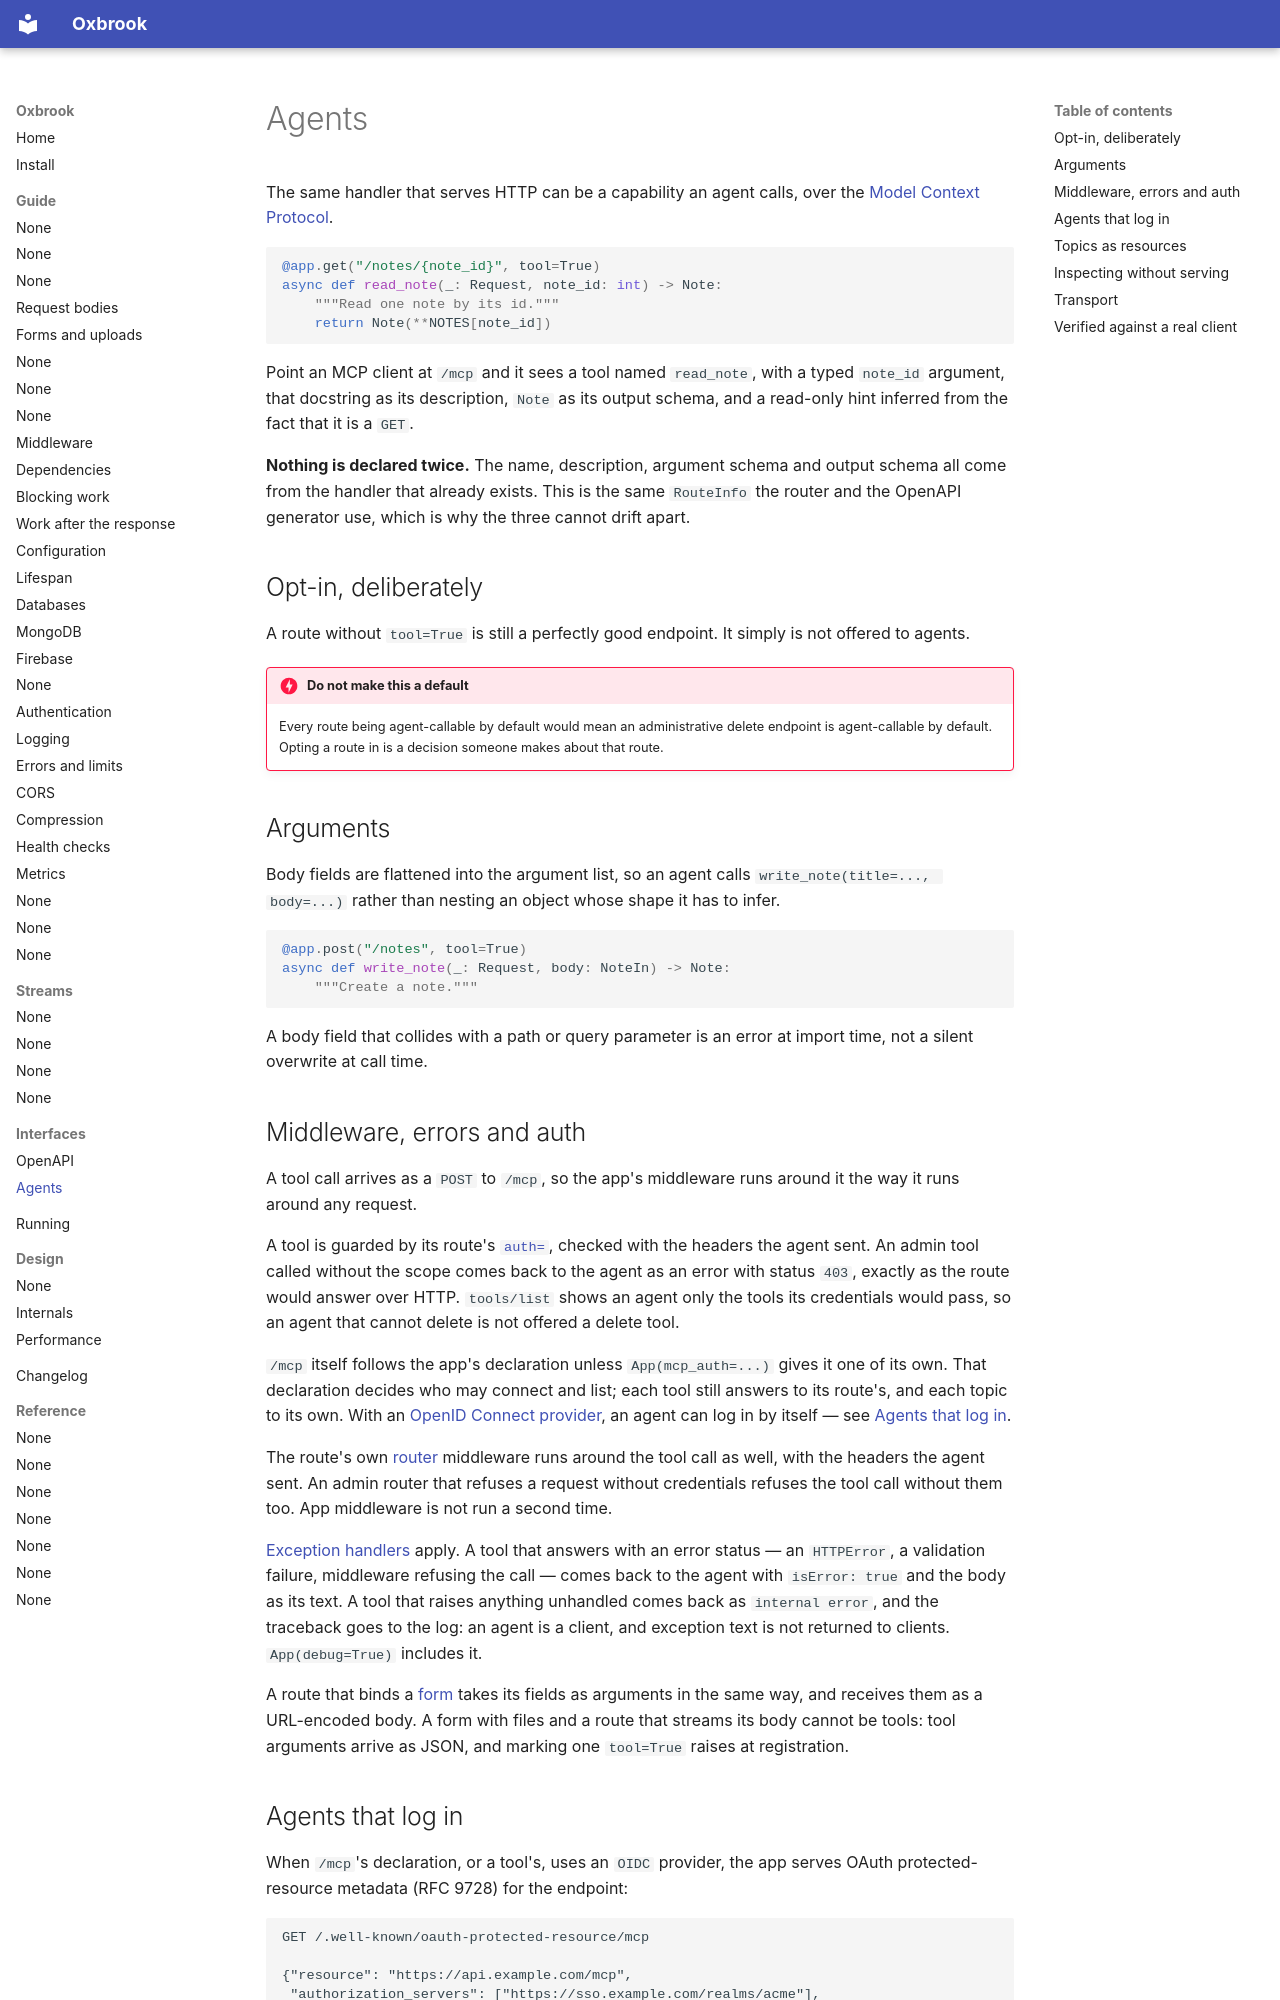

repository: ishangavidusha/oxbrook · page: agents/index.html · generator: mkdocs

# Agents

The same handler that serves HTTP can be a capability an agent calls, over the
[Model Context Protocol](https://modelcontextprotocol.io).

```python
@app.get("/notes/{note_id}", tool=True)
async def read_note(_: Request, note_id: int) -> Note:
    """Read one note by its id."""
    return Note(**NOTES[note_id])
```

Point an MCP client at `/mcp` and it sees a tool named `read_note`, with a
typed `note_id` argument, that docstring as its description, `Note` as its
output schema, and a read-only hint inferred from the fact that it is a `GET`.

**Nothing is declared twice.** The name, description, argument schema and
output schema all come from the handler that already exists. This is the same
`RouteInfo` the router and the OpenAPI generator use, which is why the three
cannot drift apart.

## Opt-in, deliberately

A route without `tool=True` is still a perfectly good endpoint. It simply is
not offered to agents.

!!! danger "Do not make this a default"

    Every route being agent-callable by default would mean an administrative
    delete endpoint is agent-callable by default. Opting a route in is a
    decision someone makes about that route.

## Arguments

Body fields are flattened into the argument list, so an agent calls
`write_note(title=..., body=...)` rather than nesting an object whose shape it
has to infer.

```python
@app.post("/notes", tool=True)
async def write_note(_: Request, body: NoteIn) -> Note:
    """Create a note."""
```

A body field that collides with a path or query parameter is an error at import
time, not a silent overwrite at call time.

## Middleware, errors and auth

A tool call arrives as a `POST` to `/mcp`, so the app's middleware runs around
it the way it runs around any request.

A tool is guarded by its route's [`auth=`](guide/auth.md#agents), checked with
the headers the agent sent. An admin tool called without the scope comes back
to the agent as an error with status `403`, exactly as the route would answer
over HTTP. `tools/list` shows an agent only the tools its credentials would
pass, so an agent that cannot delete is not offered a delete tool.

`/mcp` itself follows the app's declaration unless `App(mcp_auth=...)` gives
it one of its own. That declaration decides who may connect and list; each
tool still answers to its route's, and each topic to its own. With an
[OpenID Connect provider](guide/auth.md#openid-connect-providers), an agent can
log in by itself — see [Agents that log in](#agents-that-log-in).

The route's own [router](guide/routers.md) middleware runs around the tool call
as well, with the headers the agent sent. An admin router that refuses a request
without credentials refuses the tool call without them too. App middleware is
not run a second time.

[Exception handlers](guide/errors.md#exception-handlers) apply. A tool that
answers with an error status — an `HTTPError`, a validation failure, middleware
refusing the call — comes back to the agent with `isError: true` and the body
as its text. A tool that raises anything unhandled comes back as
`internal error`, and the traceback goes to the log: an agent is a client, and
exception text is not returned to clients. `App(debug=True)` includes it.

A route that binds a [form](guide/forms.md) takes its fields as arguments in
the same way, and receives them as a URL-encoded body. A form with files and a
route that streams its body cannot be tools: tool arguments arrive as JSON,
and marking one `tool=True` raises at registration.
